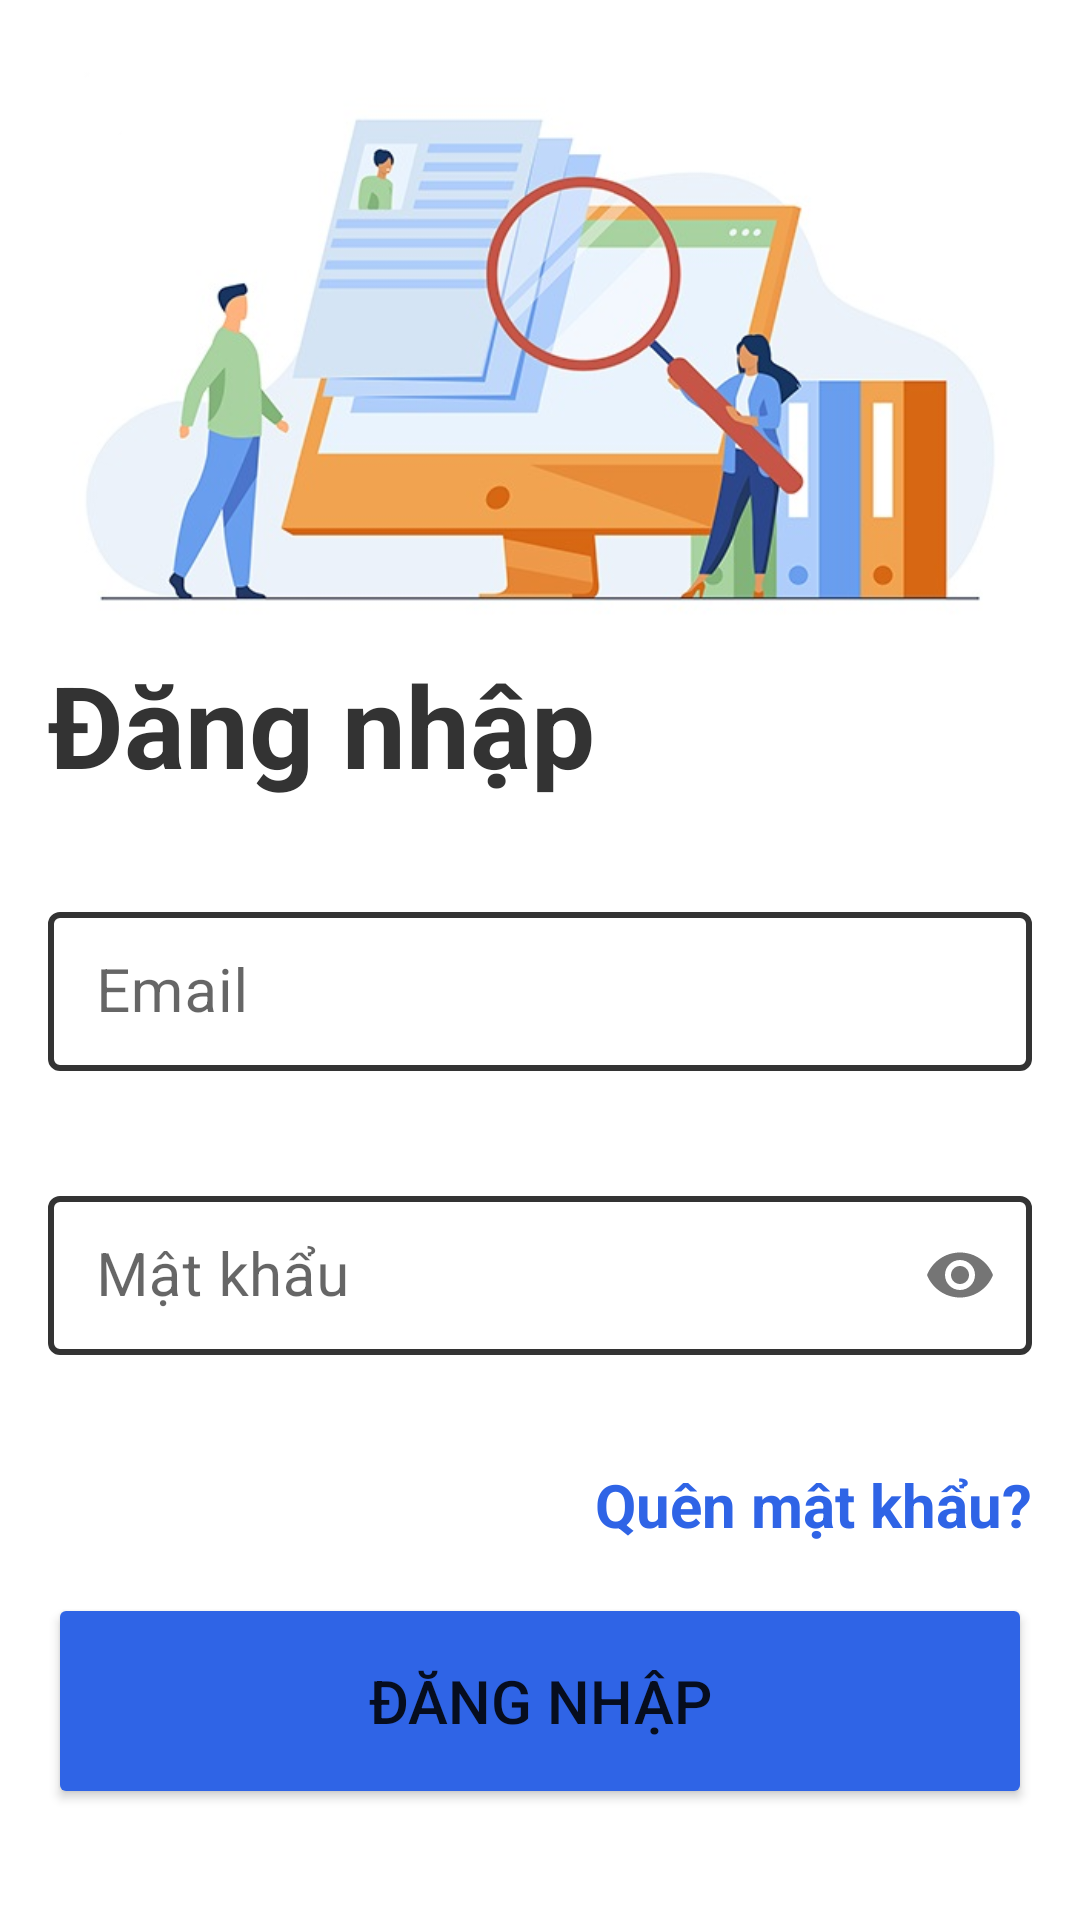

Android layout source for this screen:
<!-- AndroidManifest.xml: application theme Theme.MaterialComponents.Light.NoActionBar -->
<!-- res/layout/activity_login.xml -->
<?xml version="1.0" encoding="utf-8"?>
<LinearLayout xmlns:android="http://schemas.android.com/apk/res/android"
    xmlns:app="http://schemas.android.com/apk/res-auto"
    xmlns:tools="http://schemas.android.com/tools"
    android:layout_width="match_parent"
    android:layout_height="match_parent"
    android:orientation="vertical"
    android:padding="@dimen/screen_padding"
    tools:context=".Activity.LoginActivity">


    <ImageView
        android:id="@+id/imageView"
        android:layout_width="match_parent"
        android:layout_height="200dp"
        android:src="@drawable/img1" />

    <TextView
        android:id="@+id/textView"
        android:layout_width="match_parent"
        android:layout_height="wrap_content"
        android:text="Đăng nhập"
        android:textSize="38dp"
        android:textStyle="bold"
        android:textColor="#333"
        android:layout_marginBottom="24dp"
        />

    <com.google.android.material.textfield.TextInputLayout
        android:id="@+id/textInputEmail"
        android:layout_width="match_parent"
        android:layout_height="wrap_content"
        android:layout_marginVertical="@dimen/default_padding"
        app:hintTextColor="@color/primary_color"
        app:boxBackgroundColor="@color/white"
        app:boxStrokeColor="@color/primary_color"
        style="@style/LoginTextInputLayoutStyle"
        app:errorEnabled="true"
        app:errorIconDrawable="@null"
        >
        <EditText
            android:id="@+id/inputEmail"
            android:layout_width="match_parent"
            android:layout_height="wrap_content"
            android:ems="10"
            android:inputType="textEmailAddress"
            android:hint="Email"
            android:textSize="20dp"
            />
    </com.google.android.material.textfield.TextInputLayout>

    <com.google.android.material.textfield.TextInputLayout
        android:id="@+id/textInputPassword"
        android:layout_width="match_parent"
        android:layout_height="wrap_content"
        android:layout_marginVertical="@dimen/default_padding"
        app:hintTextColor="@color/primary_color"
        app:boxBackgroundColor="@color/white"
        app:boxStrokeColor="@color/primary_color"
        app:passwordToggleEnabled="true"
        style="@style/LoginTextInputLayoutStyle"
        app:errorEnabled="true"
        app:errorIconDrawable="@null"
        >
        <EditText
            android:id="@+id/inputPassword"
            android:layout_width="match_parent"
            android:layout_height="wrap_content"
            android:ems="10"
            android:inputType="textPassword"
            android:hint="Mật khẩu"
            android:textSize="20dp"/>
    </com.google.android.material.textfield.TextInputLayout>

    <TextView
        android:id="@+id/tvForgetPassword"
        android:layout_width="match_parent"
        android:layout_height="wrap_content"
        android:gravity="right"
        android:layout_marginVertical="@dimen/default_padding"
        android:text="Quên mật khẩu?"
        android:textSize="20dp"
        android:textColor="@color/primary_color"
        android:textStyle="bold"
        />

    <Button
        android:id="@+id/btnLogin"
        android:layout_width="match_parent"
        android:layout_height="72dp"
        android:layout_marginVertical="@dimen/default_padding"
        android:text="Đăng nhập"
        android:textSize="20dp"
        android:backgroundTint="@color/primary_color"
        />

    <LinearLayout
        android:layout_width="wrap_content"
        android:layout_height="wrap_content"
        android:layout_weight="1"
        ></LinearLayout>

    <TextView
        android:id="@+id/tvSignup"
        android:layout_width="wrap_content"
        android:layout_height="wrap_content"
        android:layout_marginVertical="@dimen/default_padding"
        android:layout_gravity="center"
        android:text="Chưa có tài khoản? Đăng ký"
        android:textSize="20dp"
        android:textColor="@color/primary_color"
        android:textStyle="bold"
        />

</LinearLayout>
<!-- resources referenced by this layout -->
<resources>
  <color name="primary_color">#ff2f64e6</color>
  <color name="white">#FFFFFFFF</color>
  <dimen name="default_padding">8dp</dimen>
  <dimen name="screen_padding">16dp</dimen>
  <!-- drawable img1: jpg bitmap (drawable, 43527 bytes) -->
  <style name="LoginTextInputLayoutStyle" parent="Widget.MaterialComponents.TextInputLayout.OutlinedBox.Dense">
          <item name="boxStrokeColor">#ff000000</item>
          <item name="boxStrokeWidth">2dp</item>
      </style>
</resources>
